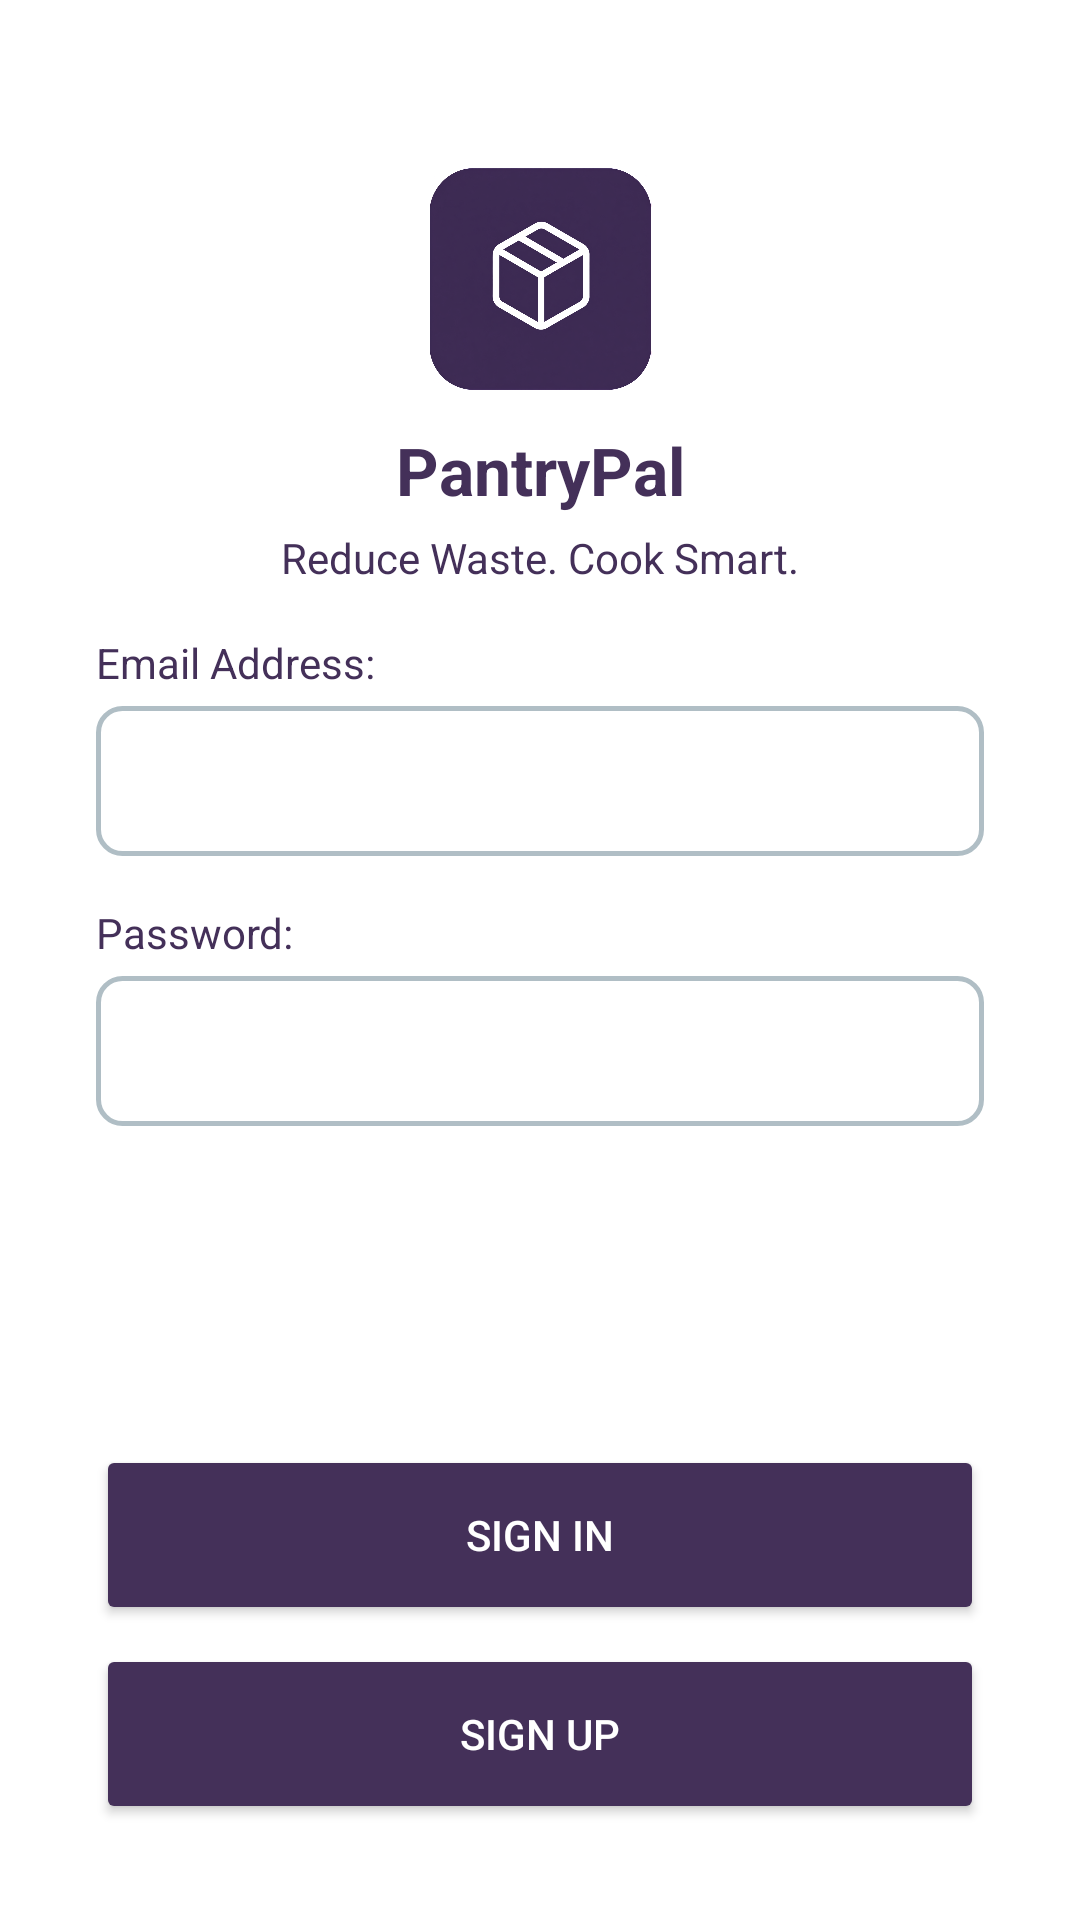

Here is an Android app screen rendered from its layout file. Give the layout XML and the strings, colors and styles it references.
<!-- AndroidManifest.xml: application theme Theme.Layout -->
<!-- res/layout/activity_signin.xml -->
<?xml version="1.0" encoding="utf-8"?>
<androidx.constraintlayout.widget.ConstraintLayout
        xmlns:android="http://schemas.android.com/apk/res/android"
        xmlns:app="http://schemas.android.com/apk/res-auto"
        android:layout_width="match_parent"
        android:layout_height="match_parent"
        android:background="#FFFFFF"
        android:padding="32dp">

    <ImageView
            android:id="@+id/logo"
            android:layout_width="101dp"
            android:layout_height="74dp"
            android:layout_marginTop="24dp"
            android:contentDescription="@string/logo_image" app:srcCompat="@drawable/pantry_pal_logo"
            app:layout_constraintTop_toTopOf="parent"
            app:layout_constraintStart_toStartOf="parent"
            app:layout_constraintEnd_toEndOf="parent" />

    <TextView
            android:id="@+id/app_name"
            android:layout_width="wrap_content"
            android:layout_height="wrap_content"
            android:layout_marginTop="12dp"
            android:text="@string/pantry_pal"
            android:textColor="@color/primary"
            android:textSize="22sp"
            android:textStyle="bold"
            app:layout_constraintTop_toBottomOf="@id/logo"
            app:layout_constraintStart_toStartOf="parent"
            app:layout_constraintEnd_toEndOf="parent" />

    <TextView
            android:id="@+id/app_slogan"
            android:layout_width="wrap_content"
            android:layout_height="wrap_content"
            android:layout_marginTop="5dp"
            android:text="@string/reduce_waste_cook_smart"
            android:textColor="@color/primary"
            android:textSize="14sp"
            app:layout_constraintTop_toBottomOf="@id/app_name"
            app:layout_constraintStart_toStartOf="parent"
            app:layout_constraintEnd_toEndOf="parent" />

    <TextView
            android:id="@+id/email_label"
            android:layout_width="wrap_content"
            android:layout_height="wrap_content"
            android:layout_marginTop="16dp"
            android:text="@string/email_address"
            android:textColor="@color/primary"
            android:labelFor="@+id/email_form"
            app:layout_constraintTop_toBottomOf="@id/app_slogan"
            app:layout_constraintStart_toStartOf="parent" />

    <EditText
            android:id="@+id/email_form"
            android:layout_width="0dp"
            android:layout_height="50dp"
            android:layout_marginTop="5dp"
            android:autofillHints="" android:background="@drawable/edit_text_border"
            android:inputType="textEmailAddress"
            android:paddingHorizontal="12dp"
            app:layout_constraintTop_toBottomOf="@id/email_label"
            app:layout_constraintStart_toStartOf="parent"
            app:layout_constraintEnd_toEndOf="parent" />

    <TextView
            android:id="@+id/password"
            android:layout_width="wrap_content"
            android:layout_height="wrap_content"
            android:layout_marginTop="16dp"
            android:text="@string/password"
            android:textColor="@color/primary"
            android:labelFor="@id/password_form"
            app:layout_constraintTop_toBottomOf="@id/email_form"
            app:layout_constraintStart_toStartOf="parent" />

    <EditText
            android:id="@+id/password_form"
            android:layout_width="0dp"
            android:layout_height="50dp"
            android:layout_marginTop="5dp"
            android:autofillHints=""
            android:background="@drawable/edit_text_border"
            android:inputType="textPassword"
            android:paddingHorizontal="12dp"
            app:layout_constraintTop_toBottomOf="@id/password"
            app:layout_constraintStart_toStartOf="parent"
            app:layout_constraintEnd_toEndOf="parent" />



    <Button
            android:id="@+id/sign_in"
            android:layout_width="0dp"
            android:layout_height="60dp"
            android:layout_marginTop="10dp"
            android:text="@string/sign_in"
            android:textColor="#FFFFFF"
            android:backgroundTint="@color/primary"
            app:layout_constraintTop_toBottomOf="@+id/password_form"
            app:layout_constraintBottom_toTopOf="@+id/signup"
            app:layout_constraintStart_toStartOf="parent"
            app:layout_constraintEnd_toEndOf="parent" app:layout_constraintVertical_bias="0.937"
            app:layout_constraintHorizontal_bias="0.0"/>
    <Button
            android:id="@+id/signup"
            android:layout_width="0dp"
            android:layout_height="60dp"
            android:layout_marginTop="2dp"
            android:text="@string/sign_up"
            android:textColor="#FFFFFF"
            android:backgroundTint="@color/primary"
            app:layout_constraintBottom_toBottomOf="parent"
            app:layout_constraintStart_toStartOf="parent"
            app:layout_constraintEnd_toEndOf="parent" app:layout_constraintHorizontal_bias="0.0"/>

</androidx.constraintlayout.widget.ConstraintLayout>
<!-- resources referenced by this layout -->
<resources>
  <color name="primary">#443059</color>
  <!-- drawable edit_text_border (drawable) -->
  <?xml version="1.0" encoding="utf-8"?>
  <shape xmlns:android="http://schemas.android.com/apk/res/android"
         android:shape="rectangle">
  
  
  <solid android:color="#FFFFFF" />
  
  
  <stroke
          android:width="1.5dp"
          android:color="#B0BEC5" /> 
  
  
  <corners android:radius="8dp" />
  
  </shape>
  <!-- drawable pantry_pal_logo: png bitmap (drawable, 619378 bytes) -->
  <string name="email_address">Email Address:</string>
  <string name="logo_image">logo image</string>
  <string name="pantry_pal">PantryPal</string>
  <string name="password">Password:</string>
  <string name="reduce_waste_cook_smart">Reduce Waste. Cook Smart.</string>
  <string name="sign_in">SIGN IN</string>
  <string name="sign_up">SIGN UP</string>
  <style name="Theme.Layout" parent="Theme.MaterialComponents.DayNight.NoActionBar">
      </style>
</resources>
